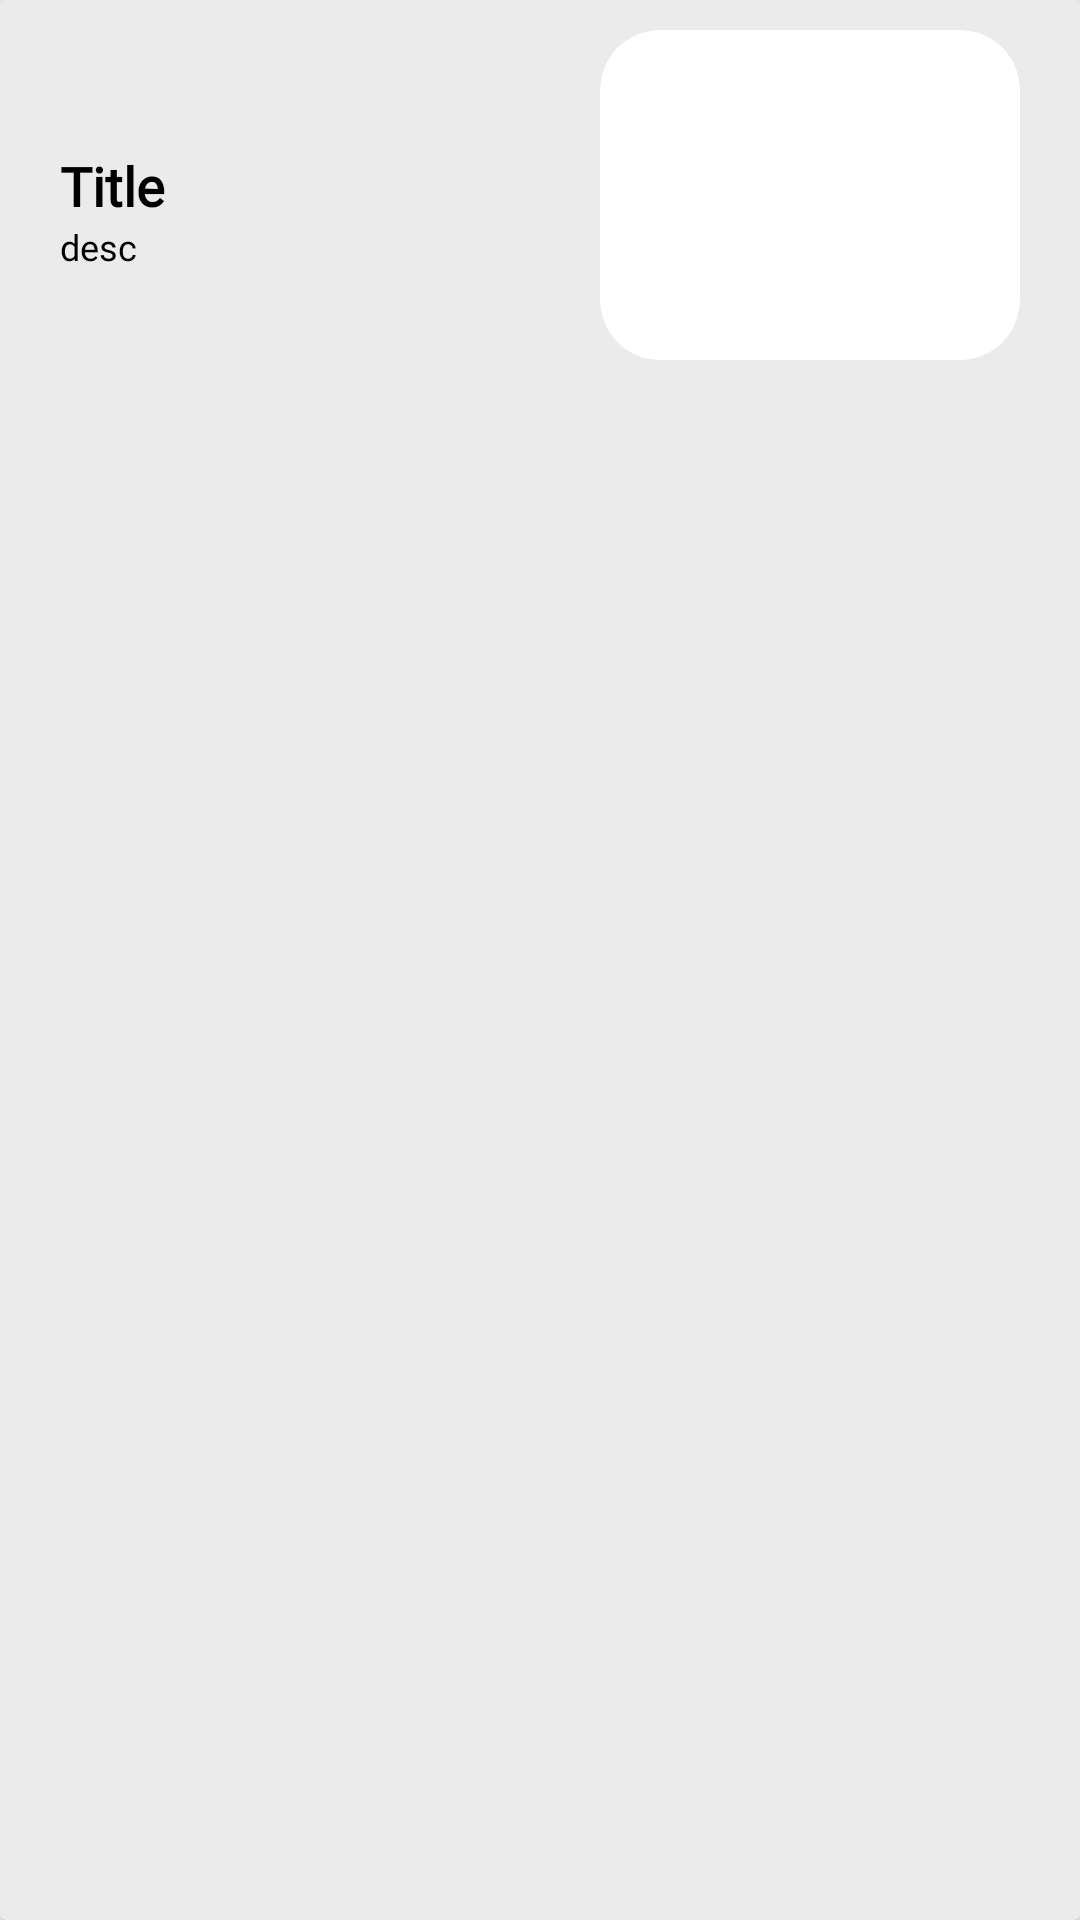

The Android layout XML behind this screen, and the referenced resources:
<!-- AndroidManifest.xml: application theme Theme.Asclepius -->
<!-- res/layout/article_card.xml -->
<?xml version="1.0" encoding="utf-8"?>
<androidx.cardview.widget.CardView xmlns:android="http://schemas.android.com/apk/res/android"
    android:layout_width="match_parent"
    android:layout_gravity="center"
    android:backgroundTint="@color/background_color"
    xmlns:app="http://schemas.android.com/apk/res-auto"
    xmlns:tools="http://schemas.android.com/tools"
    android:layout_height="wrap_content">
    <RelativeLayout
        android:layout_width="match_parent"
        android:layout_height="wrap_content">

        <androidx.cardview.widget.CardView
            android:id="@+id/imageCardArticle"
            android:layout_width="140dp"
            android:layout_height="110dp"
            android:layout_marginVertical="10dp"
            android:layout_marginEnd="20dp"
            android:layout_alignParentEnd="true"
            app:cardCornerRadius="20dp"
            app:cardElevation="0dp"
            tools:ignore="SpeakableTextPresentCheck">

        <ImageView
            android:id="@+id/imageArticle"
            android:layout_width="match_parent"
            android:layout_height="match_parent"
            android:scaleType="centerCrop"
            android:src="@drawable/ic_place_holder" />

        </androidx.cardview.widget.CardView>

        <LinearLayout
            android:id="@+id/linearLayoutArticle"
            android:layout_width="match_parent"
            android:layout_height="wrap_content"
            android:layout_toStartOf="@+id/imageCardArticle"
            android:layout_centerInParent="true"
            android:layout_marginStart="20dp"
            android:layout_marginEnd="10dp"
            android:orientation="vertical">

            <TextView
                android:id="@+id/titleArticle"
                android:layout_width="wrap_content"
                android:layout_height="wrap_content"
                android:layout_marginTop="10dp"
                android:maxLines="3"
                android:text="Title"
                android:ellipsize="end"
                android:textColor="@color/black"
                android:fontFamily="@font/poppins_medium"
                android:textSize="18sp"
                android:textStyle="bold" />

            <TextView
                android:id="@+id/descArticle"
                android:layout_width="wrap_content"
                android:layout_height="wrap_content"
                android:lines="1"
                android:fontFamily="@font/poppins_regular"
                android:text="desc"
                android:textColor="@color/black"
                android:textSize="12sp" />


        </LinearLayout>
    </RelativeLayout>
</androidx.cardview.widget.CardView>
<!-- resources referenced by this layout -->
<resources>
  <color name="background_color">#EBEBEB</color>
  <color name="black">#FF000000</color>
  <style name="Theme.Asclepius" parent="Base.Theme.Asclepius" />
  <style name="Base.Theme.Asclepius" parent="Theme.Material3.DayNight.NoActionBar">
          
           <item name="colorPrimary">@color/main_color</item>
  
      </style>
  <color name="main_color">#001C73</color>
</resources>
